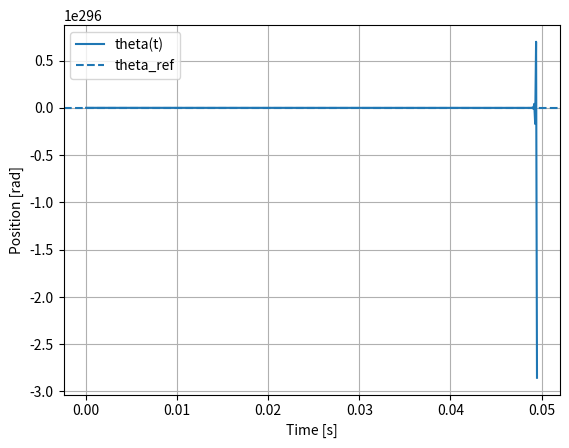

Source code (Python):
import numpy as np
import matplotlib.pyplot as plt

# Sampling and simulation horizon
Ts = 1e-4
T_end = 0.2
N = int(T_end / Ts)

# Motor parameters (simplified)
J = 0.01     # inertia
B = 0.001    # viscous damping
L = 1e-3     # inductance
R = 0.5      # resistance
Kt = 0.05    # torque constant
Ke = 0.05    # back-EMF constant

# PI gains for the three loops
Kp_i, Ki_i = 50.0, 5e3      # current loop
Kp_w, Ki_w = 2.0, 200.0     # speed loop
Kp_th, Ki_th = 20.0, 200.0  # position loop

# States
i = 0.0       # current
w = 0.0       # speed
theta = 0.0   # position

xi_i = 0.0    # integral current
xi_w = 0.0    # integral speed
xi_th = 0.0   # integral position

theta_ref = np.deg2rad(90.0)  # 90 degrees step

time = np.zeros(N)
theta_hist = np.zeros(N)
w_hist = np.zeros(N)
i_hist = np.zeros(N)

for k in range(N):
    # Outer position loop
    e_th = theta_ref - theta
    xi_th += e_th * Ts
    w_ref = Kp_th * e_th + Ki_th * xi_th

    # Middle speed loop
    e_w = w_ref - w
    xi_w += e_w * Ts
    i_ref = Kp_w * e_w + Ki_w * xi_w

    # Inner current loop
    e_i = i_ref - i
    xi_i += e_i * Ts
    v = Kp_i * e_i + Ki_i * xi_i

    # Motor dynamics (continuous-time model discretized with Euler)
    di = (-R * i + v - Ke * w) / L
    dw = (-B * w + Kt * i) / J
    dtheta = w

    i += di * Ts
    w += dw * Ts
    theta += dtheta * Ts

    time[k] = k * Ts
    theta_hist[k] = theta
    w_hist[k] = w
    i_hist[k] = i

# Plot position response
plt.figure()
plt.plot(time, theta_hist, label="theta(t)")
plt.axhline(theta_ref, linestyle="--", label="theta_ref")
plt.xlabel("Time [s]")
plt.ylabel("Position [rad]")
plt.legend()
plt.grid(True)
plt.show()
